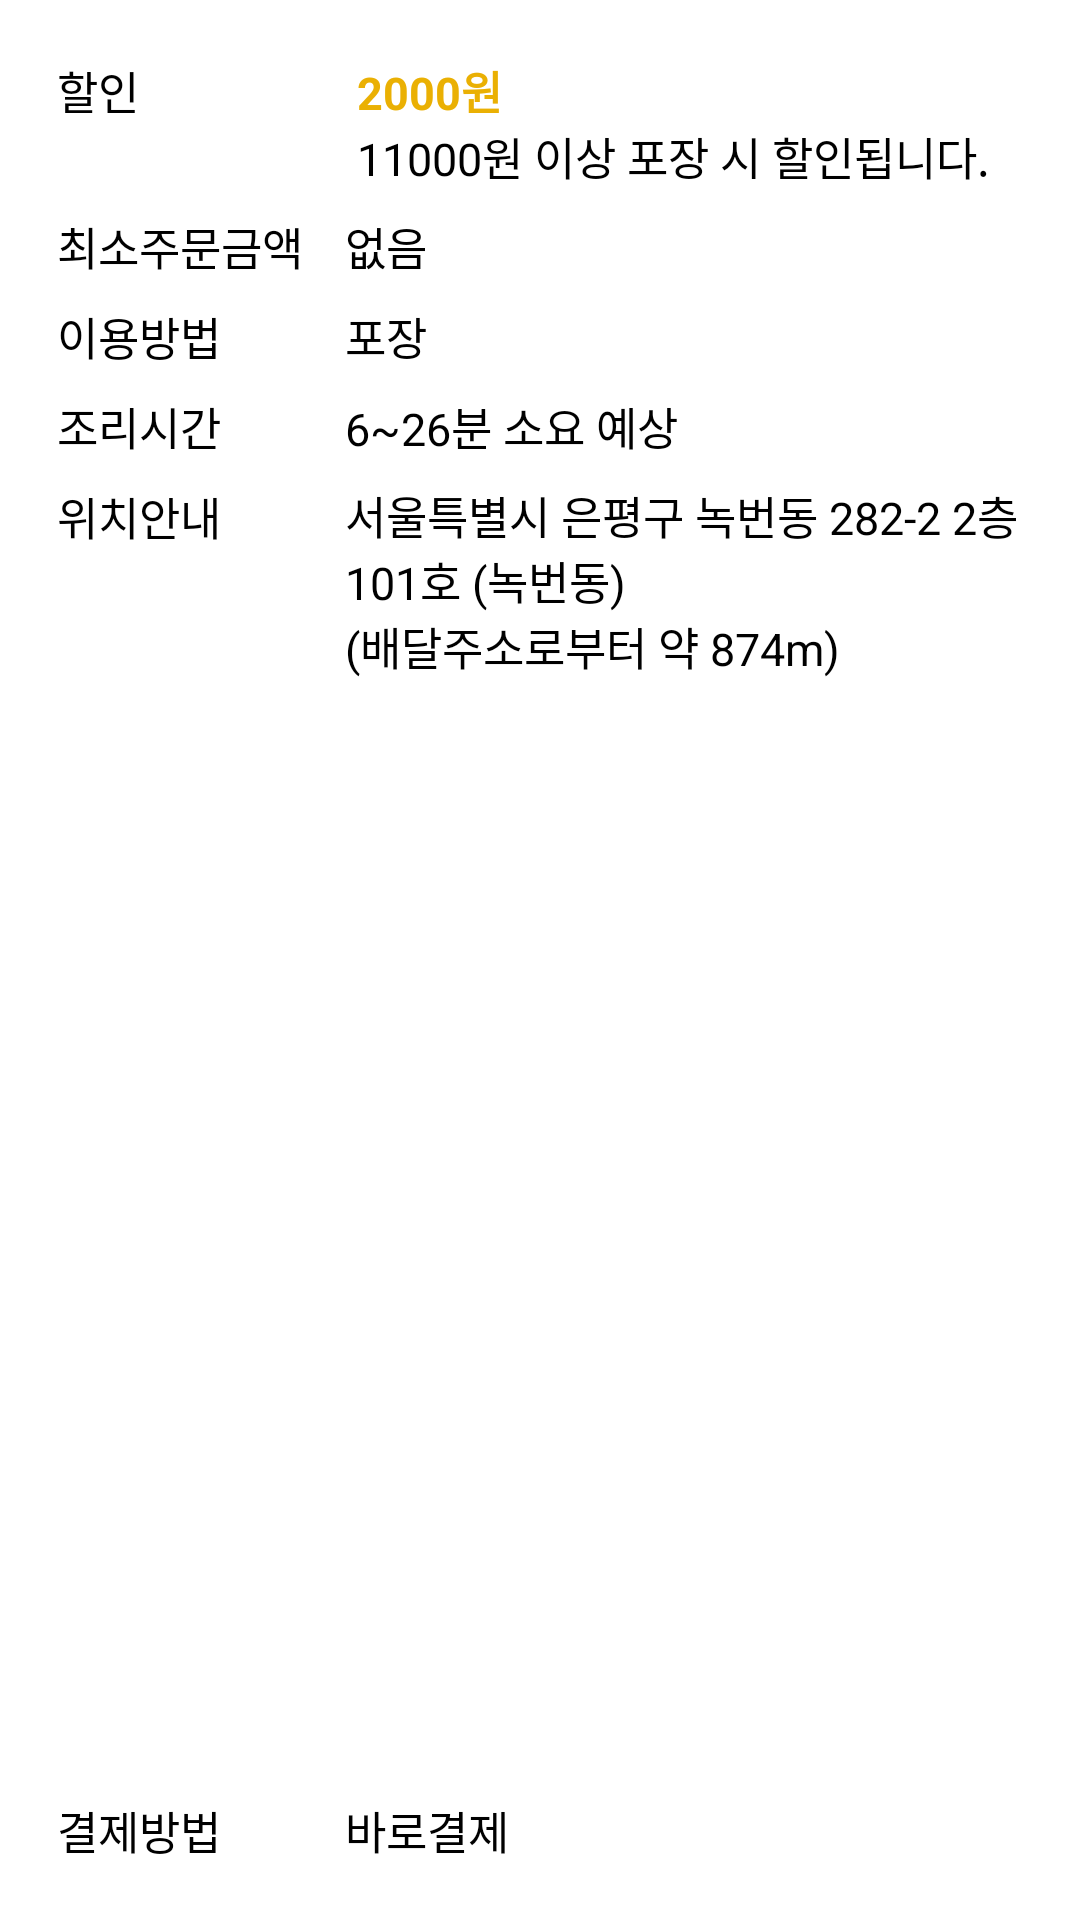

This screen was rendered from an Android layout file. Write that file and the resources it references.
<!-- AndroidManifest.xml: application theme Theme.ThirdWeek -->
<!-- res/layout/grid_can_package.xml -->
<?xml version="1.0" encoding="utf-8"?>
<GridLayout xmlns:android="http://schemas.android.com/apk/res/android"
    android:id="@+id/grid_can_package_layout"
    android:layout_width="match_parent"
    android:layout_height="wrap_content"
    android:rowCount="6"
    android:columnCount="2"
    android:orientation="horizontal"
    android:background="@color/white"
    android:padding="15dp"
    android:useDefaultMargins="true">

    <TextView
        android:id="@+id/sale"
        android:layout_width="wrap_content"
        android:layout_height="wrap_content"
        android:text="할인"
        android:textColor="@color/black"
        android:textSize="15sp"
        android:layout_gravity="fill"/>

    <LinearLayout
        android:id="@+id/sale_linear"
        android:layout_width="0dp"
        android:layout_height="wrap_content"
        android:orientation="vertical"
        android:layout_gravity="fill"
        android:layout_columnWeight="1">
        <TextView
            android:id="@+id/sale_price"
            android:layout_width="wrap_content"
            android:layout_height="wrap_content"
            android:layout_marginStart="10dp"
            android:text="2000원"
            android:textStyle="bold"
            android:textColor="#EAB003"
            android:textSize="15sp"
            android:gravity="fill"/>
        <TextView
            android:id="@+id/sale_detail"
            android:layout_width="wrap_content"
            android:layout_height="wrap_content"
            android:layout_marginStart="10dp"
            android:text="11000원 이상 포장 시 할인됩니다."
            android:textColor="@color/black"
            android:textSize="15sp"
            android:gravity="fill"/>
    </LinearLayout>

    <TextView
        android:layout_width="wrap_content"
        android:layout_height="wrap_content"
        android:text="최소주문금액"
        android:textColor="@color/black"
        android:textSize="15sp"
        android:layout_gravity="fill"/>

    <TextView
        android:id="@+id/minimum_price"
        android:layout_width="wrap_content"
        android:layout_height="wrap_content"
        android:layout_marginStart="10dp"
        android:text="없음"
        android:textColor="@color/black"
        android:textSize="15sp"
        android:gravity="fill"/>

    <TextView
        android:layout_width="wrap_content"
        android:layout_height="wrap_content"
        android:text="이용방법"
        android:textColor="@color/black"
        android:textSize="15sp"
        android:gravity="fill"/>

    <TextView
        android:id="@+id/how_to_use"
        android:layout_width="wrap_content"
        android:layout_height="wrap_content"
        android:layout_marginStart="10dp"
        android:text="포장"
        android:textColor="@color/black"
        android:textSize="15sp"
        android:gravity="fill"/>

    <TextView
        android:id="@+id/cook_time"
        android:layout_width="wrap_content"
        android:layout_height="wrap_content"
        android:text="조리시간"
        android:textColor="@color/black"
        android:textSize="15sp"
        android:gravity="fill"/>

    <TextView
        android:id="@+id/cook_time_detail"
        android:layout_width="wrap_content"
        android:layout_height="wrap_content"
        android:layout_marginStart="10dp"
        android:text="6~26분 소요 예상"
        android:textColor="@color/black"
        android:textSize="15sp"
        android:gravity="fill"/>

    <TextView
        android:layout_width="wrap_content"
        android:layout_height="wrap_content"
        android:text="위치안내"
        android:textColor="@color/black"
        android:textSize="15sp"
        android:layout_gravity="fill"/>

    <LinearLayout
        android:layout_width="0dp"
        android:layout_height="wrap_content"
        android:orientation="vertical"
        android:layout_marginStart="10dp"
        android:layout_gravity="fill"
        android:layout_columnWeight="1">
        <TextView
            android:id="@+id/address_main"
            android:layout_width="wrap_content"
            android:layout_height="wrap_content"
            android:text="서울특별시 은평구 녹번동 282-2 2층 101호 (녹번동)"
            android:textColor="@color/black"
            android:textSize="15sp"/>
        <TextView
            android:id="@+id/address_farfrom"
            android:layout_width="wrap_content"
            android:layout_height="wrap_content"
            android:text="(배달주소로부터 약 874m)"
            android:textColor="@color/black"
            android:textSize="15sp"/>

        <RelativeLayout
            android:id="@+id/mapView"
            android:layout_width="match_parent"
            android:layout_height="150dp"/>

    </LinearLayout>

    <TextView
        android:id="@+id/pay_type"
        android:layout_width="wrap_content"
        android:layout_height="wrap_content"
        android:text="결제방법"
        android:textColor="@color/black"
        android:textSize="15sp"
        android:gravity="fill"/>

    <TextView
        android:id="@+id/pay_type_detail"
        android:layout_width="wrap_content"
        android:layout_height="wrap_content"
        android:layout_marginStart="10dp"
        android:text="바로결제"
        android:textColor="@color/black"
        android:textSize="15sp"
        android:gravity="fill"/>
</GridLayout>
<!-- resources referenced by this layout -->
<resources>
  <color name="black">#FF000000</color>
  <color name="white">#FFFFFFFF</color>
  <style name="Theme.ThirdWeek" parent="Theme.MaterialComponents.DayNight.NoActionBar">
          
          <item name="colorPrimary">@color/purple_500</item>
          <item name="colorPrimaryVariant">@color/bamin</item>
          <item name="colorOnPrimary">@color/white</item>
          
          <item name="colorSecondary">@color/teal_200</item>
          <item name="colorSecondaryVariant">@color/teal_700</item>
          <item name="colorOnSecondary">@color/black</item>
          
          <item name="android:statusBarColor" tools:targetApi="l">@android:color/transparent</item>
          
          <item name="windowNoTitle">true</item>
          <item name="android:windowLightStatusBar">true</item>
          <item name="android:fitsSystemWindows">true</item>
          <item name="android:windowDrawsSystemBarBackgrounds">true</item>
      </style>
  <color name="purple_500">#FF6200EE</color>
  <color name="bamin">#FF2AC1BC</color>
  <color name="teal_200">#FF03DAC5</color>
  <color name="teal_700">#FF018786</color>
</resources>
